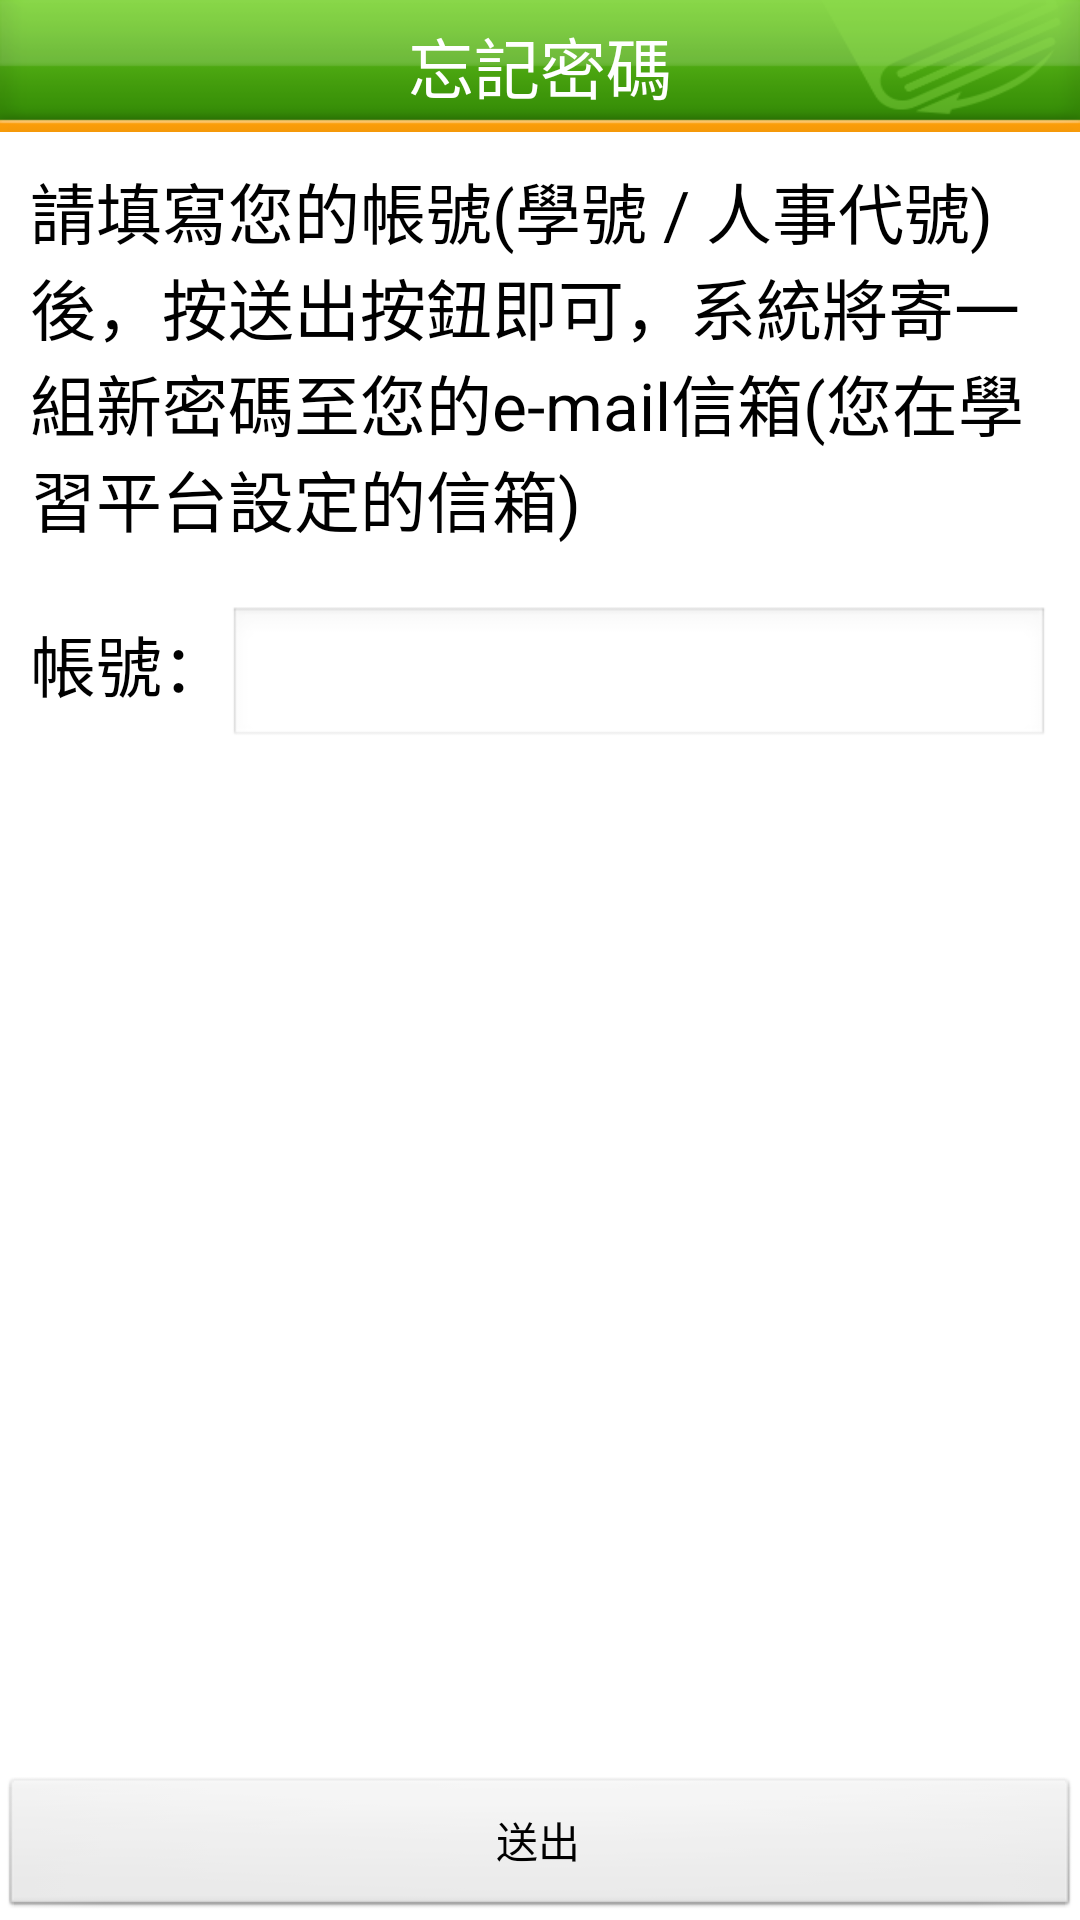

Produce the Android XML layout that renders to this screen, including the resource entries it uses.
<!-- AndroidManifest.xml: application theme AppTheme -->
<!-- res/layout/activity_forget_password.xml -->
<?xml version="1.0" encoding="utf-8"?>
<LinearLayout android:orientation="vertical" android:layout_width="fill_parent" android:layout_height="fill_parent"
  xmlns:android="http://schemas.android.com/apk/res/android">
    <RelativeLayout android:gravity="center" android:layout_gravity="top" android:id="@id/titleBackground" android:background="@drawable/titlebar" android:layout_width="fill_parent" android:layout_height="wrap_content">
        <TextView android:textAppearance="@*android:style/TextAppearance.Large" android:textColor="@*android:color/white" android:gravity="center" android:layout_gravity="center" android:id="@id/activityTitle" android:layout_width="fill_parent" android:layout_height="wrap_content" android:text="忘記密碼" />
        <ProgressBar android:id="@id/progressBar" android:visibility="gone" android:layout_width="wrap_content" android:layout_height="25.0dip" android:layout_alignParentRight="true" />
    </RelativeLayout>
    <ScrollView android:id="@id/scrollView1" android:layout_width="fill_parent" android:layout_height="0.0dip" android:layout_weight="1.0">
        <LinearLayout android:orientation="vertical" android:layout_width="fill_parent" android:layout_height="wrap_content">
            <TextView android:textAppearance="?android:textAppearanceLarge" android:id="@id/textView1" android:padding="10.0dip" android:layout_width="wrap_content" android:layout_height="wrap_content" android:text="請填寫您的帳號(學號 / 人事代號)後，按送出按鈕即可，系統將寄一組新密碼至您的e-mail信箱(您在學習平台設定的信箱)" />
            <LinearLayout android:padding="10.0dip" android:layout_width="fill_parent" android:layout_height="wrap_content">
                <TextView android:textAppearance="?android:textAppearanceLarge" android:id="@id/textView2" android:layout_width="wrap_content" android:layout_height="wrap_content" android:text="帳號：" />
                <EditText android:id="@id/account" android:layout_width="0.0dip" android:layout_height="wrap_content" android:ems="10" android:layout_weight="1.0" />
            </LinearLayout>
            <TextView android:textAppearance="?android:textAppearanceMedium" android:textColor="@*android:color/darker_gray" android:id="@id/hint" android:padding="10.0dip" android:layout_width="wrap_content" android:layout_height="wrap_content" android:text="" />
        </LinearLayout>
    </ScrollView>
    <Button android:id="@id/send" android:layout_width="fill_parent" android:layout_height="wrap_content" android:text="送出" />
</LinearLayout>
<!-- resources referenced by this layout -->
<resources>
  <!-- drawable titlebar: png bitmap (drawable-xhdpi, 5468 bytes) -->
  <style name="AppTheme" parent="@style/AppBaseTheme" />
  <style name="AppBaseTheme" parent="@*android:style/Theme.Light" />
</resources>
